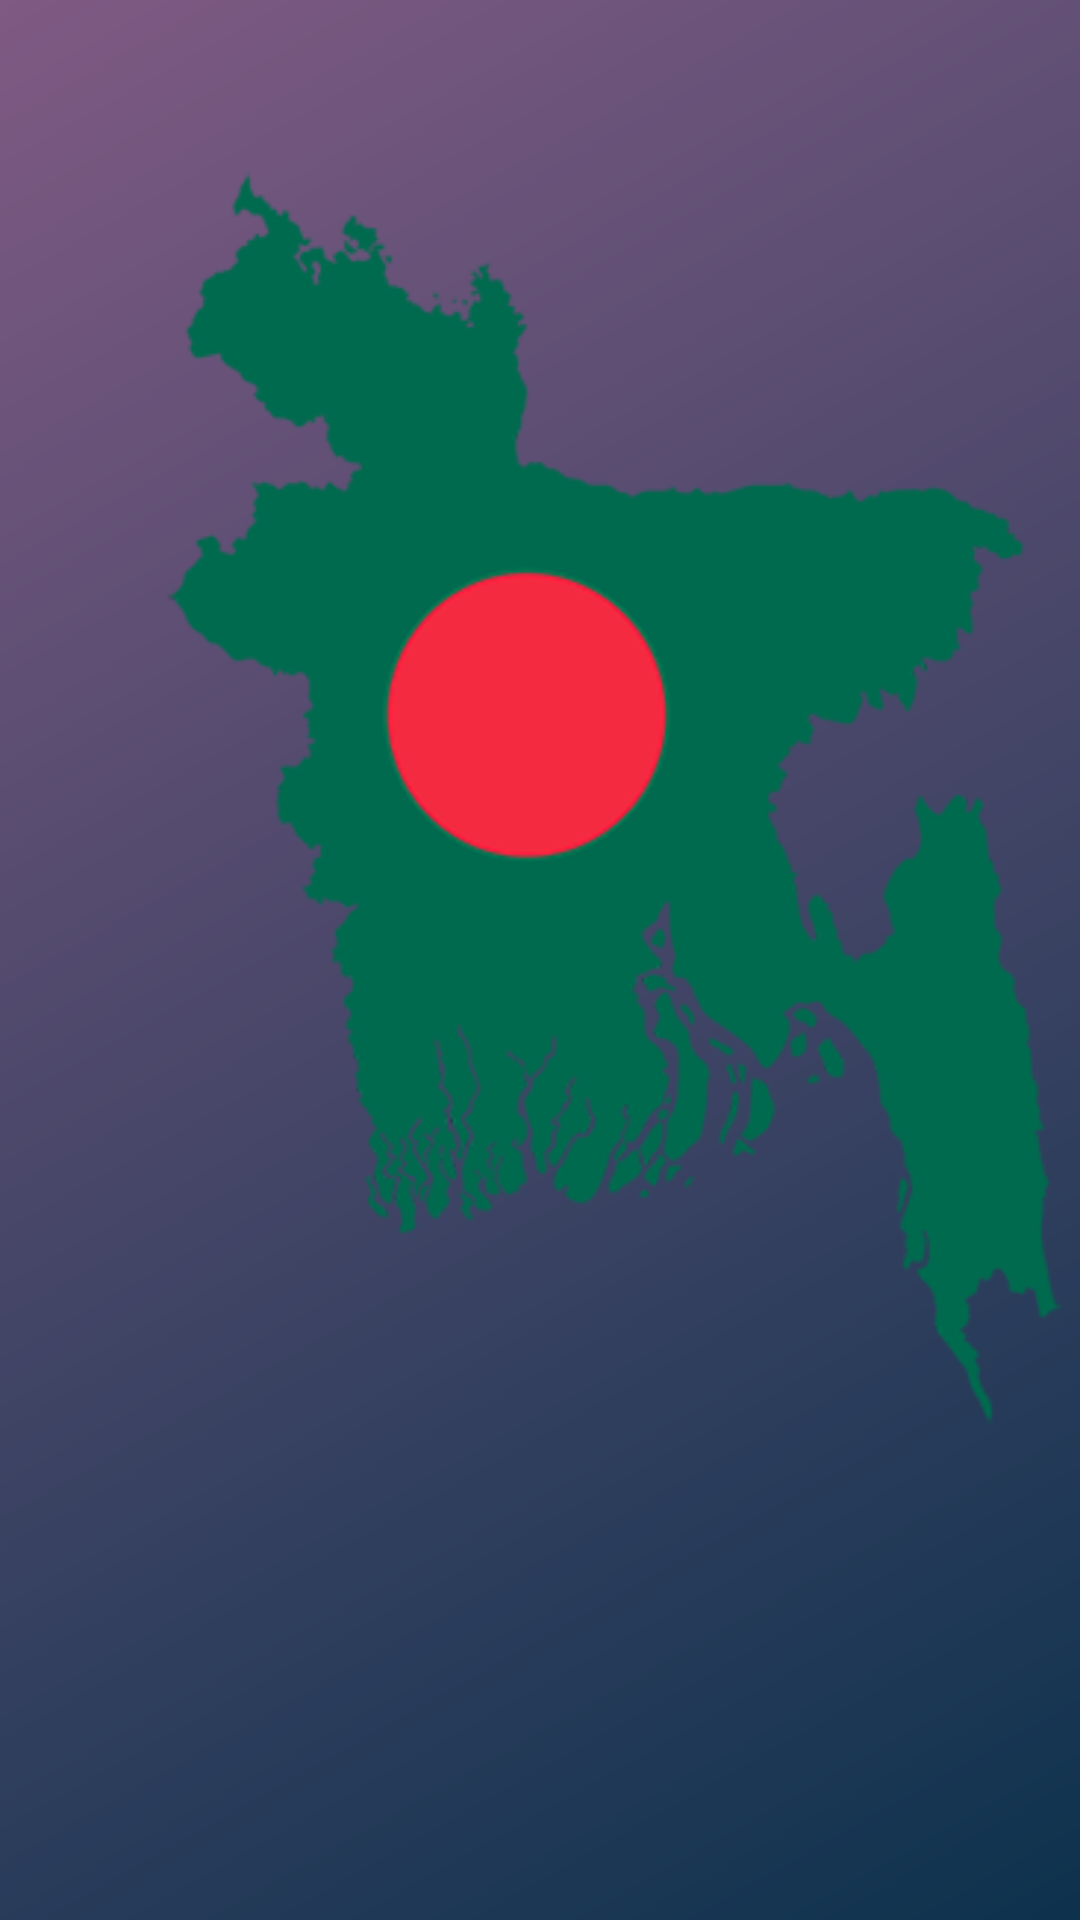

Layout XML and referenced resources for this Android screen:
<!-- AndroidManifest.xml: application theme AppTheme -->
<!-- res/layout/activity_loginregistrationinterface.xml -->
<?xml version="1.0" encoding="utf-8"?>
<ScrollView xmlns:android="http://schemas.android.com/apk/res/android"
    android:layout_width="fill_parent"
    android:layout_height="fill_parent"
    android:fillViewport="true"
    android:overScrollMode="never"
    android:scrollbars="none" >

    <RelativeLayout
        android:layout_width="fill_parent"
        android:layout_height="wrap_content"
        android:background="@drawable/dark_gradient" >

        <ImageView
            android:id="@+id/close_activity"
            android:layout_width="wrap_content"
            android:layout_height="wrap_content"
            android:layout_alignParentRight="true"
            android:layout_gravity="top|end"
            android:layout_margin="4dp"
            android:contentDescription="@string/closebutton"
            android:padding="5dp"
            android:src="@drawable/close" />


        <FrameLayout
            android:id="@+id/frameContainer"
            android:layout_width="fill_parent"
            android:layout_height="fill_parent"
            android:layout_below="@+id/close_activity">
            <ImageView
                android:layout_width="wrap_content"
                android:layout_height="wrap_content"
                android:layout_marginLeft="50dp"
                android:layout_marginTop="30dp"
                android:layout_centerInParent="true"
                android:background="@drawable/bangladeshmap_316px"/>

        </FrameLayout>
    </RelativeLayout>

</ScrollView>
<!-- resources referenced by this layout -->
<resources>
  <!-- drawable bangladeshmap_316px: png bitmap (drawable, 41674 bytes) -->
  <!-- drawable dark_gradient (drawable) -->
  <?xml version="1.0" encoding="utf-8"?>
  <shape xmlns:android="http://schemas.android.com/apk/res/android">
  
      <gradient
          android:type="linear"
          android:startColor="#0D324D"
          android:endColor="#7F5A83"
          android:angle="135"
          />
  
  </shape>
  <string name="closebutton">Close Button for Activity</string>
  <style name="AppTheme" parent="Theme.AppCompat.Light.NoActionBar">
          
          <item name="colorPrimary">@color/colorPrimary</item>
          <item name="colorPrimaryDark">@color/colorPrimaryDark</item>
          <item name="colorAccent">@color/colorAccent</item>
          <item name="backgroundcolor">#fcfcfc</item>
          <item name="cardbackground">#ffffff</item>
          <item name="textcolor">#808080</item>
          <item name="tintcolor">#000000</item>
          <item name="buttoncolor">#2196F3</item>
          <item name="android:windowAnimationStyle">@style/WindowAnimationTransition</item>
      </style>
  <color name="colorPrimary">#008577</color>
  <color name="colorPrimaryDark">#00574B</color>
  <color name="colorAccent">#D81B60</color>
  <style name="WindowAnimationTransition">
          <item name="android:windowEnterAnimation">@android:anim/fade_in</item>
          <item name="android:windowExitAnimation">@android:anim/fade_out</item>
  
      </style>
  
      // make transparent background
</resources>
